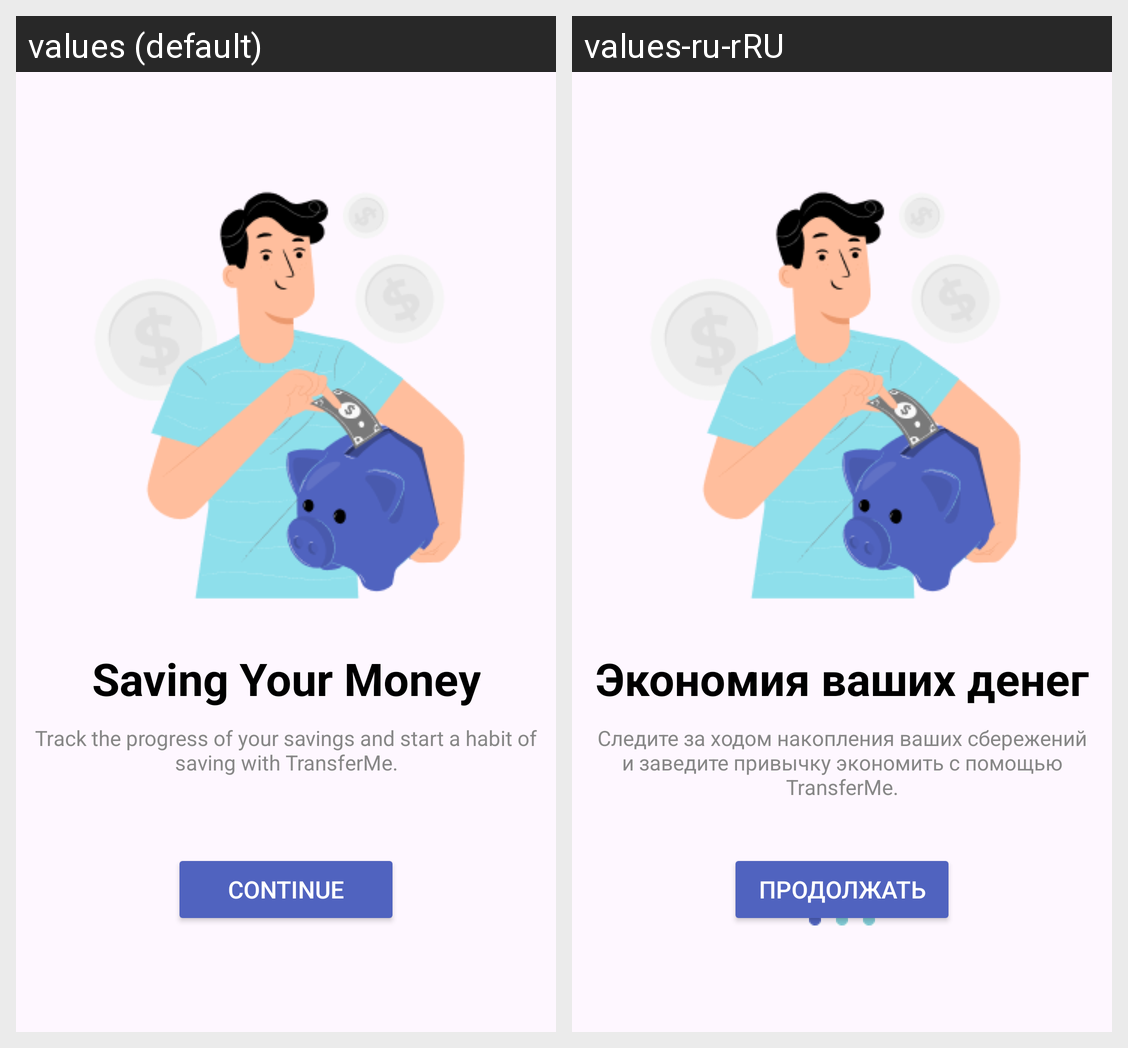

This grid shows one Android layout under two languages. Give, for every string resource on the screen, its name, the default text and each shown locale's text.
Android screen res/layout/onboard2.xml rendered under 2 locales, left to right: values (default), values-ru-rRU. Device: Nexus 5 (rendered at 1080×1920; each locale shown at half size, 540×960, under a caption strip naming it); theme Theme.TransferMe.
Strings drawn on this screen, with the default value and each locale's value (text and hints the layout hard-codes, and strings that could not be matched under every locale, appear in the picture but are not listed):

onboard2
  values: Saving Your Money
  values-ru-rRU: Экономия ваших денег

onboard22
  values: Track the progress of your savings and start a habit of saving with TransferMe.
  values-ru-rRU: Следите за ходом накопления ваших сбережений и заведите привычку экономить с помощью TransferMe.

Continue
  values: Continue
  values-ru-rRU: Продолжать
